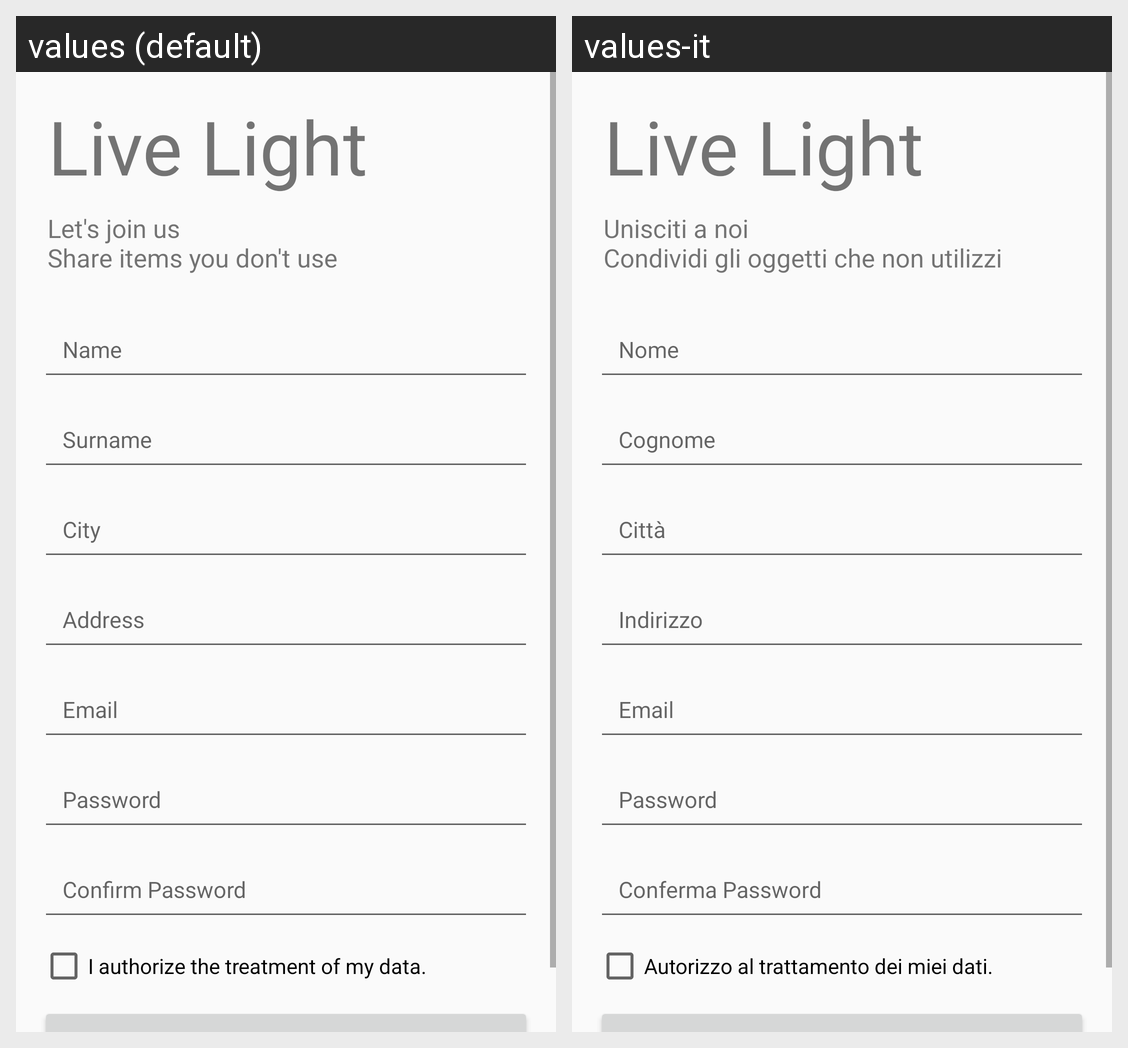

Locale-by-locale string values for the Android screen shown in this grid:
Android screen res/layout/activity_registration.xml rendered under 2 locales, left to right: values (default), values-it. Device: Nexus 5 (rendered at 1080×1920; each locale shown at half size, 540×960, under a caption strip naming it); theme AppTheme.
Strings drawn on this screen, with the default value and each locale's value (text and hints the layout hard-codes, and strings that could not be matched under every locale, appear in the picture but are not listed):

app_name
  values: Live Light
  values-it: Live Light  [not translated; the default value is used]

join_description
  values: Let's join us
      Share items you don't use
  values-it: Unisciti a noi
      Condividi gli oggetti che non utilizzi

first_name
  values: Name
  values-it: Nome

surname
  values: Surname
  values-it: Cognome

city
  values: City
  values-it: Città

address
  values: Address
  values-it: Indirizzo

email
  values: Email
  values-it: Email

password
  values: Password
  values-it: Password

verify_password
  values: Confirm Password
  values-it: Conferma Password

authorizes_data
  values: I authorize the treatment of my data.
  values-it: Autorizzo al trattamento dei miei dati.
